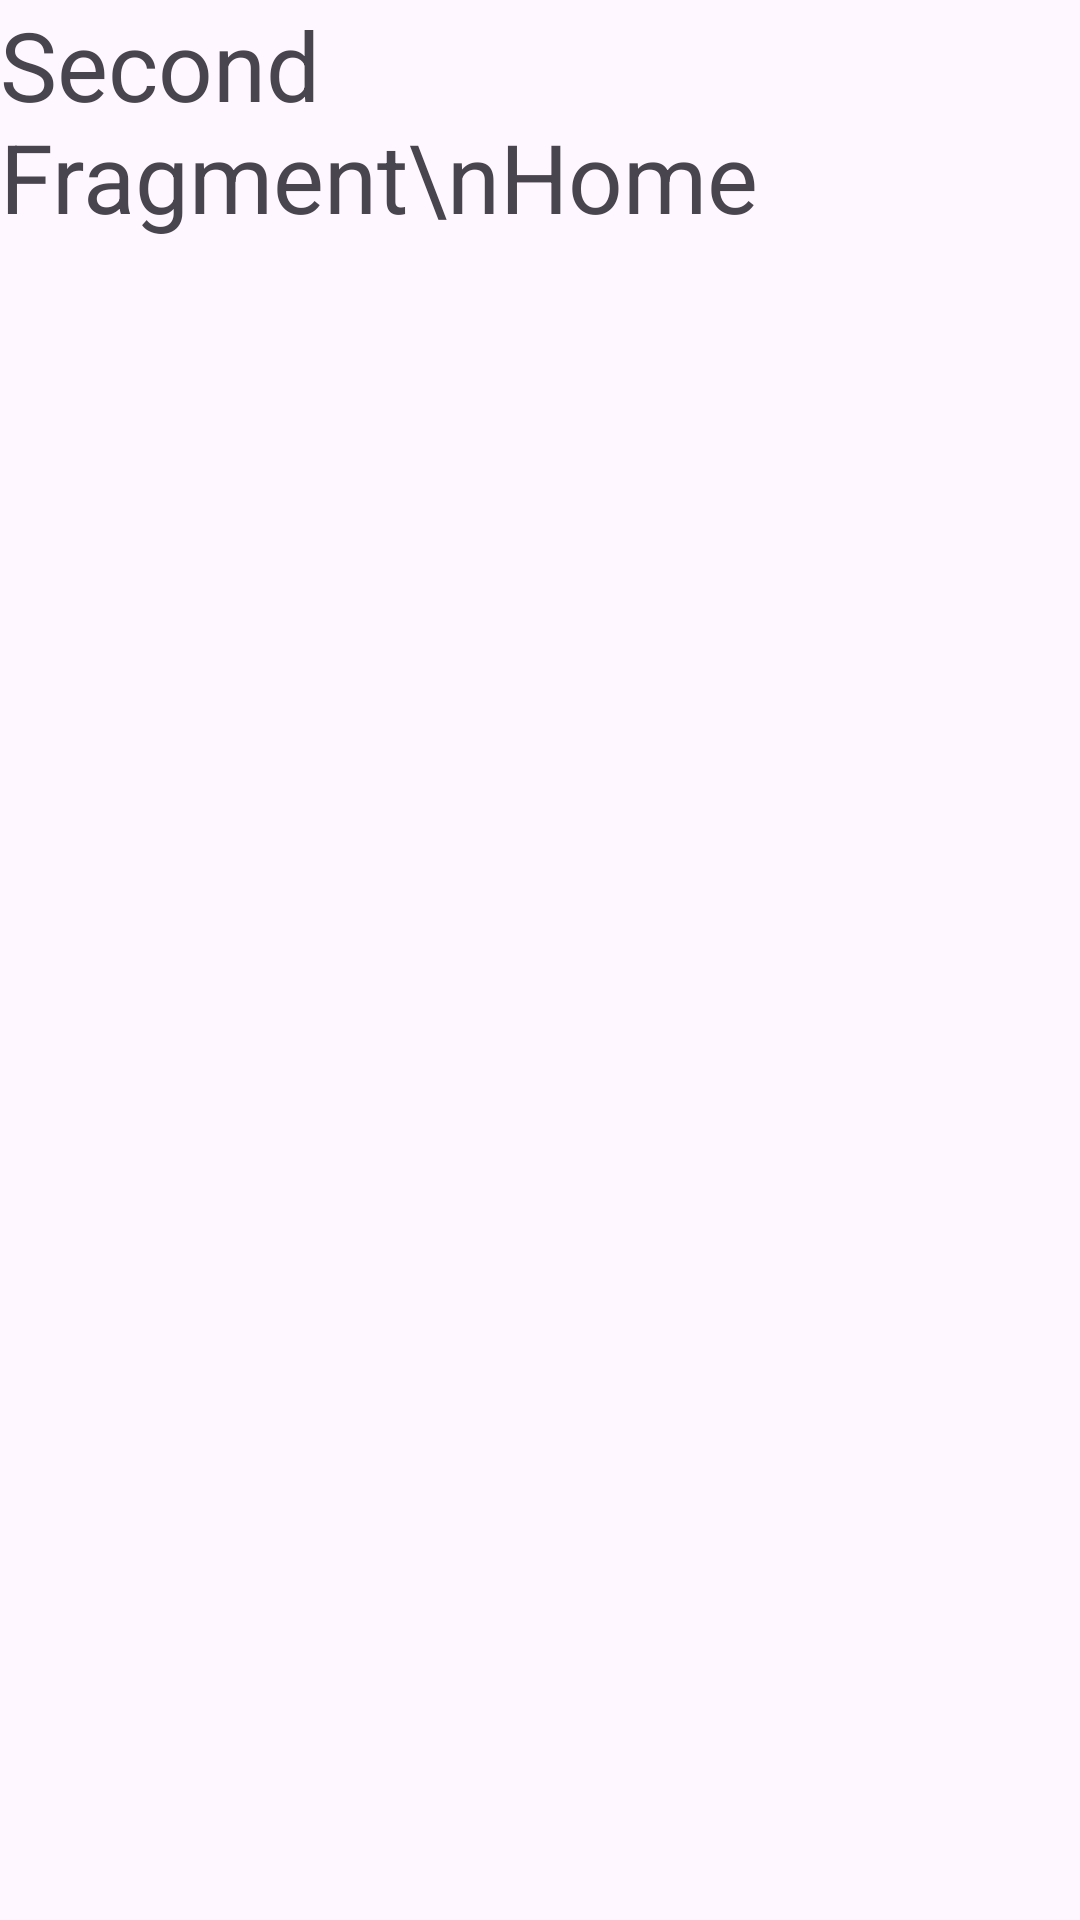

Here is an Android app screen rendered from its layout file. Give the layout XML and the strings, colors and styles it references.
<!-- AndroidManifest.xml: application theme Theme.BottomNavigationBarApp -->
<!-- res/layout/fragment_second.xml -->
<?xml version="1.0" encoding="utf-8"?>
<FrameLayout xmlns:android="http://schemas.android.com/apk/res/android"
    xmlns:tools="http://schemas.android.com/tools"
    android:layout_width="match_parent"
    android:layout_height="match_parent"
    tools:context=".SecondFragment">

    
    <TextView
        android:layout_width="match_parent"
        android:layout_height="match_parent"
        android:textSize="32dp"
        android:text="Second Fragment\nHome" />

</FrameLayout>
<!-- resources referenced by this layout -->
<resources>
  <style name="Theme.BottomNavigationBarApp" parent="Base.Theme.BottomNavigationBarApp" />
  <style name="Base.Theme.BottomNavigationBarApp" parent="Theme.Material3.DayNight.NoActionBar">
          
          
      </style>
</resources>
